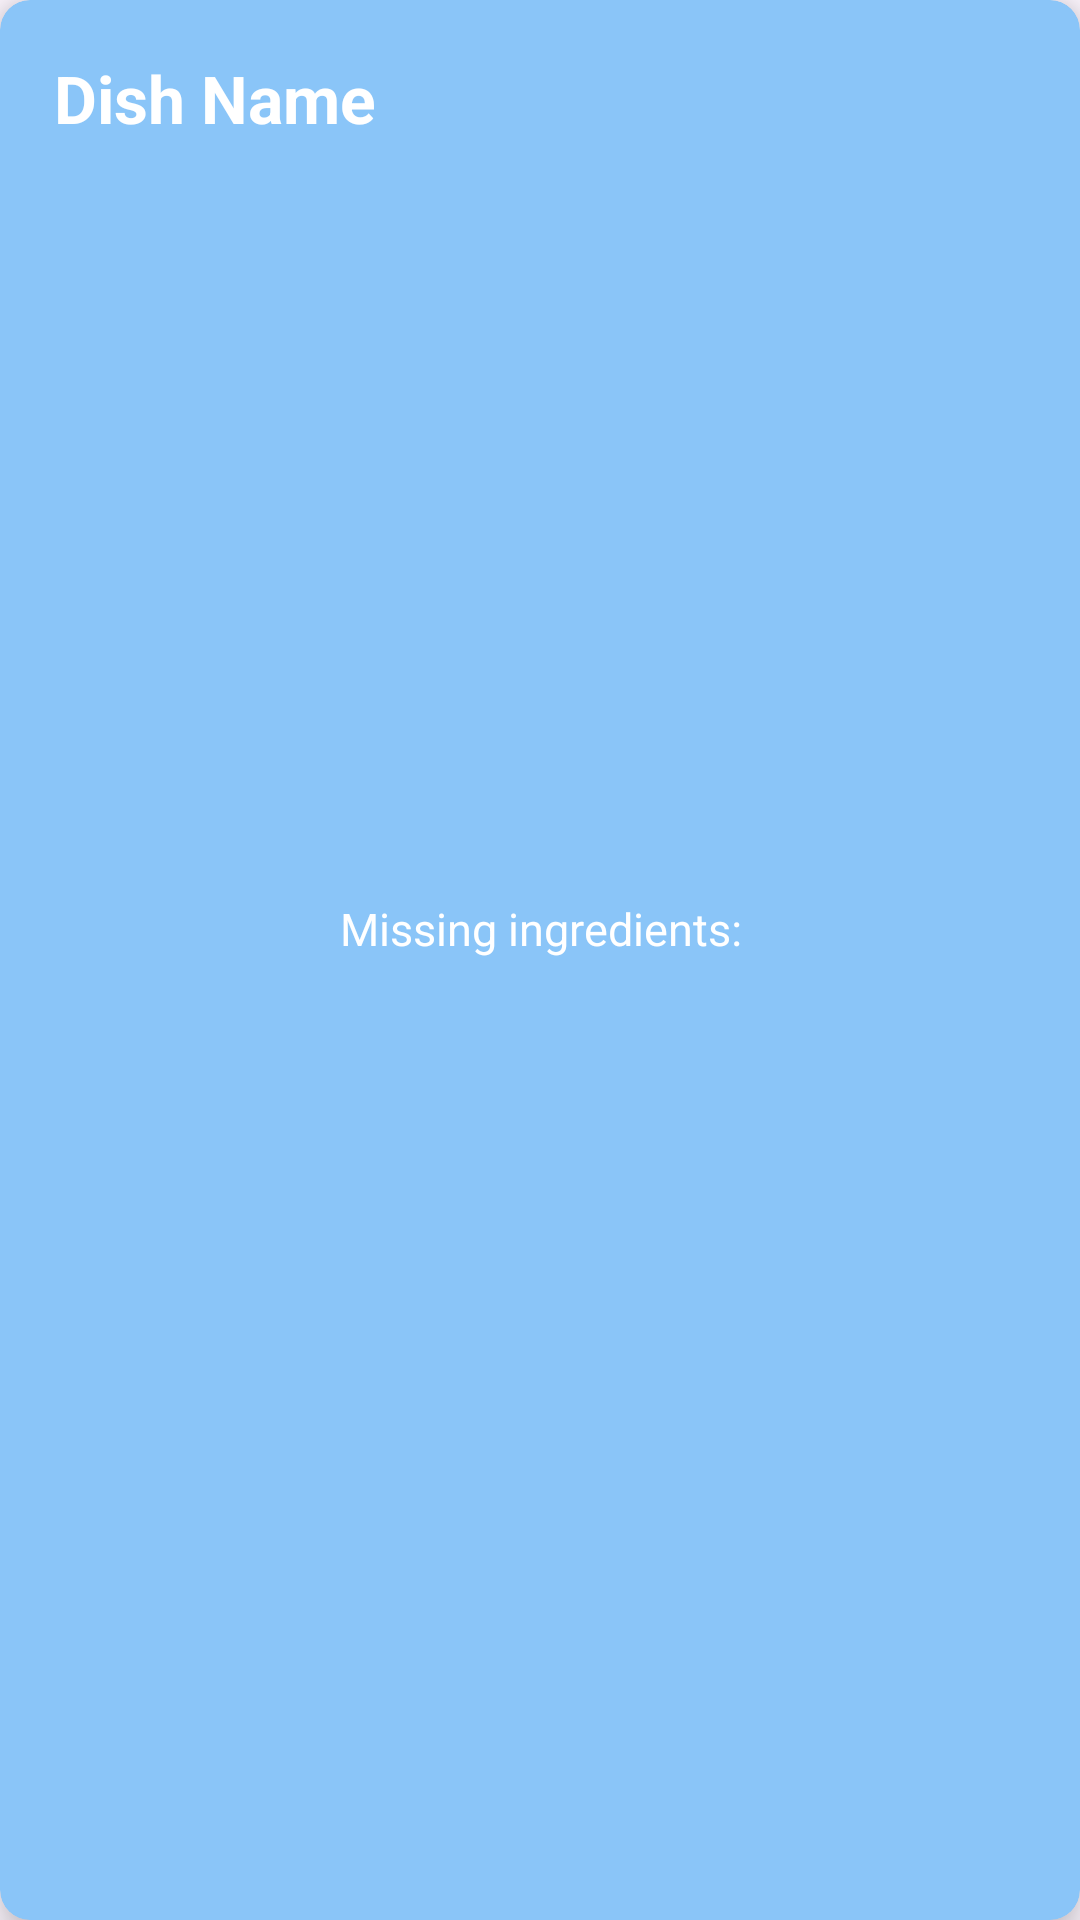

Layout XML and referenced resources for this Android screen:
<!-- AndroidManifest.xml: application theme Theme.RecipeFinder -->
<!-- res/layout/random_recipe_cards.xml -->
<?xml version="1.0" encoding="utf-8"?>
<androidx.cardview.widget.CardView xmlns:android="http://schemas.android.com/apk/res/android"
    android:layout_width="match_parent"
    android:layout_height="wrap_content"
    xmlns:app="http://schemas.android.com/apk/res-auto"
    app:cardBackgroundColor="@color/white"
    app:cardCornerRadius="10dp"
    app:cardElevation="8dp"
    app:contentPadding="10dp"
    android:layout_margin="8dp"
    android:id="@+id/randomListContainer"
    android:backgroundTint="@color/blueCardBackgroundColor"
    >

    <LinearLayout
        android:layout_width="match_parent"
        android:layout_height="wrap_content"
        android:orientation="vertical"
        >

        <TextView
            android:id="@+id/randomRecipeTitle"
            android:layout_width="match_parent"
            android:layout_height="wrap_content"
            android:text="Dish Name"
            android:textStyle="bold"
            android:textColor="@color/white"
            android:textSize="22sp"
            android:padding="8dp"

            android:scrollHorizontally="true"/>

        <ImageView
            android:id="@+id/randomRecipeImage"
            android:layout_width="match_parent"
            android:layout_height="220dp"
            android:scaleType="centerCrop"
            android:layout_margin="8dp" />

        <TextView
            android:id="@+id/randomRecipeMissingIngredients"
            android:gravity="center"
            android:layout_width="match_parent"
            android:layout_height="wrap_content"
            android:text="Missing ingredients:"
            android:textColor="@color/white"
            android:textSize="15sp"
            android:padding="8dp"
            android:scrollHorizontally="true"
            android:layout_marginBottom="8dp"/>
    </LinearLayout>

</androidx.cardview.widget.CardView>
<!-- resources referenced by this layout -->
<resources>
  <color name="blueCardBackgroundColor">#8AC5F8</color>
  <color name="white">#FFFFFFFF</color>
  <style name="Theme.RecipeFinder" parent="Base.Theme.RecipeFinder" />
  <style name="Base.Theme.RecipeFinder" parent="Theme.Material3.DayNight.NoActionBar">
          
          
          <item name="colorPrimary">@color/blue</item>
          <item name="colorPrimaryDark">#5EC2F8</item>
          <item name="colorAccent">@color/black</item>
      </style>
  <color name="blue">#77C0ED</color>
  <color name="black">#FF000000</color>
</resources>
